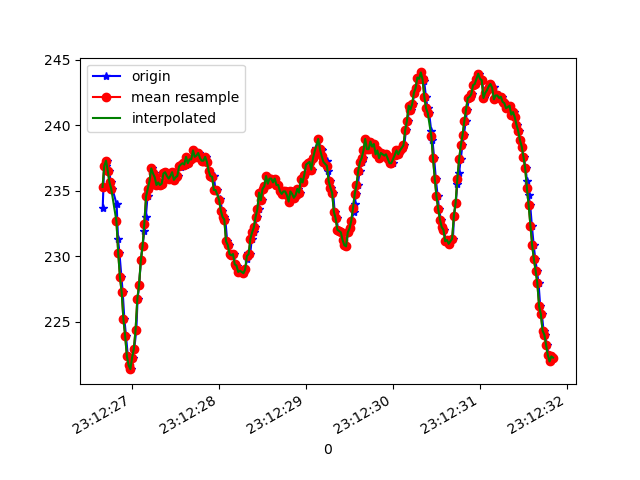

The data file committed next to this chart (first rows):
1617837146662, 532790292516042, 233.6914, -252.73438, -7.3242188
1617837146678, 532790311591857, 236.9, -262.1, -48.44
1617837146698, 532790330698193, 236.9, -260.4, -48.14
1617837146716, 532790349651923, 237.3, -258.7, -48.73
1617837146736, 532790368727738, 236.5, -258.2, -49.61
1617837146754, 532790387803553, 235.6, -256.3, -49.51
1617837146773, 532790406909889, 235.2, -255.2, -50.29
1617837146822, 532790449342754, 234, -255, -51.17
1617837146838, 532790464847576, 231.3, -253.5, -52.34
1617837146854, 532790483587657, 230.3, -252.9, -52.05
1617837146877, 532790502816078, 228.4, -252.7, -53.12
1617837146892, 532790521830851, 227.2, -253.4, -53.61
1617837146911, 532790541120315, 225.2, -253.4, -53.81
1617837146930, 532790560348736, 223.9, -252.5, -54.49
1617837146951, 532790579363508, 222.4, -253.3, -55.57
1617837146969, 532790598500366, 221.7, -253.6, -56.84
1617837146986, 532790617667745, 221.4, -253.7, -55.86
1617837147006, 532790636926687, 222.3, -253.9, -56.74
1617837147025, 532790655971981, 222.9, -255.1, -57.23
1617837147049, 532790675230924, 224.4, -254.9, -56.93
1617837147063, 532790694337260, 226.8, -255.3, -56.74
1617837147082, 532790713413075, 227.8, -255.2, -57.32
1617837147100, 532790732519411, 229.7, -255.8, -56.05
1617837147120, 532790751503662, 230.8, -256.9, -56.54
1617837147141, 532790770579477, 231.9, -257.7, -55.47
1617837147158, 532790789624771, 233, -258.3, -56.25
1617837147177, 532790808792150, 234.6, -259.7, -55.86
1617837147196, 532790827837443, 235.2, -260.8, -55.86
1617837147217, 532790846943779, 235.7, -261.9, -54.88
1617837147234, 532790866050116, 236.7, -263.4, -55.37
1617837147253, 532790885095409, 236.3, -264.6, -55.37
1617837147273, 532790904140703, 236, -265.5, -55.37
1617837147293, 532790923308082, 235.4, -267.1, -55.86
1617837147311, 532790942567024, 235.6, -267.6, -55.18
1617837147330, 532790961398669, 235.4, -268.8, -55.18
1617837147349, 532790980382920, 235.5, -269.7, -55.76
1617837147367, 532790999458735, 236.3, -271, -54.49
1617837147391, 532791018595592, 236.4, -271.3, -54.1
1617837147406, 532791037518801, 236.1, -272.6, -53.71
1617837147424, 532791056533573, 235.9, -273.5, -53.12
1617837147444, 532791075639909, 236.1, -273.8, -53.32
1617837147466, 532791095112501, 236.4, -274.6, -53.61
1617837147481, 532791113883103, 235.8, -275.0, -53.12
1617837147500, 532791132958918, 236, -275.1, -52.73
1617837147522, 532791151943169, 236.1, -274.9, -52.05
1617837147542, 532791171202112, 236.9, -274.4, -52.73
1617837147557, 532791190277927, 236.8, -274.6, -52.44
1617837147576, 532791209323220, 237, -274.5, -51.56
1617837147598, 532791228429556, 237.1, -274.8, -51.95
1617837147617, 532791247291722, 237, -274.3, -50.98
1617837147634, 532791266337016, 237.6, -274.4, -50.0
1617837147652, 532791285351788, 237.1, -274.1, -49.32
1617837147675, 532791304488646, 237.4, -273.5, -49.32
1617837147693, 532791323747588, 237.4, -273.7, -49.32
1617837147711, 532791342792882, 238.1, -273.1, -48.05
1617837147729, 532791361685569, 237.6, -272.9, -47.56
1617837147748, 532791380700342, 237.7, -272.4, -46.88
1617837147767, 532791399745635, 237.9, -272, -46.39
1617837147786, 532791418790929, 237.5, -271.3, -46.78
1617837147805, 532791437805701, 237.3, -270.9, -45.41
1617837147826, 532791456881516, 237.3, -270.6, -46.88
... 210 more rows
